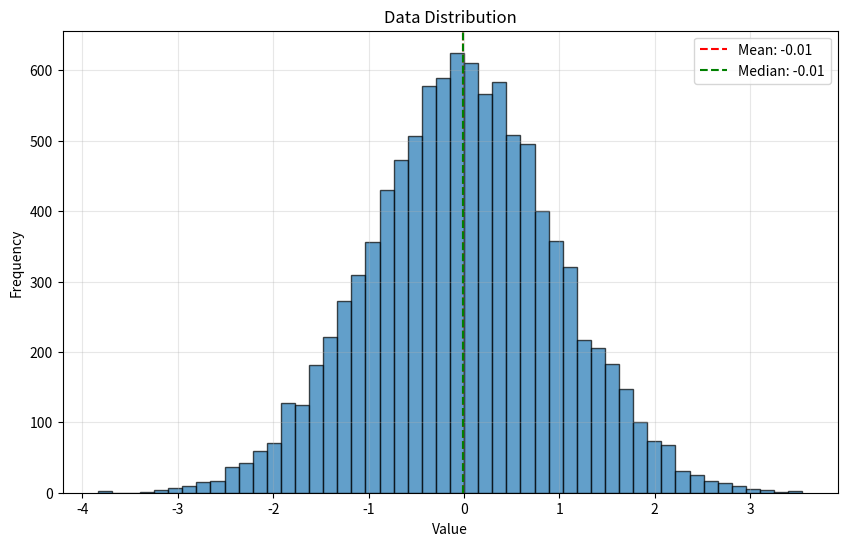

Reproduce this figure in Python.
# Example Python analysis script
# This demonstrates a simple computational workflow
# In practice, your actual research code would be here. For example, I have programs in several languages that perform statistical analyses and generate figures for publication.
# As long as your code produces data, you can run an analysis script on the produced data, save the results and produce the figures all within the CI workflow.

import numpy as np
import matplotlib
matplotlib.use('Agg')  # Use non-interactive backend
import matplotlib.pyplot as plt

def main():
    print("Starting computational analysis...")

    # Generate sample data
    n_samples = 10000
    data = np.random.randn(n_samples)

    # Perform analysis
    mean = np.mean(data)
    std = np.std(data)
    median = np.median(data)

    print(f"Mean: {mean:.4f}")
    print(f"Std Dev: {std:.4f}")
    print(f"Median: {median:.4f}")

    # Create visualization
    plt.figure(figsize=(10, 6))
    plt.hist(data, bins=50, alpha=0.7, edgecolor='black')
    plt.axvline(mean, color='red', linestyle='--', label=f'Mean: {mean:.2f}')
    plt.axvline(median, color='green', linestyle='--', label=f'Median: {median:.2f}')
    plt.xlabel('Value')
    plt.ylabel('Frequency')
    plt.title('Data Distribution')
    plt.legend()
    plt.grid(True, alpha=0.3)
    plt.savefig('distribution.png', dpi=150, bbox_inches='tight')
    print("Saved distribution.png")

    # Save results to CSV
    results = {
        'mean': [mean],
        'std': [std],
        'median': [median],
        'n_samples': [n_samples]
    }

    import csv
    with open('results.csv', 'w', newline='') as f:
        writer = csv.writer(f)
        writer.writerow(['metric', 'value'])
        writer.writerow(['mean', mean])
        writer.writerow(['std', std])
        writer.writerow(['median', median])
        writer.writerow(['n_samples', n_samples])
    print("Saved results.csv")

    print("Analysis complete!")

if __name__ == "__main__":
    main()
